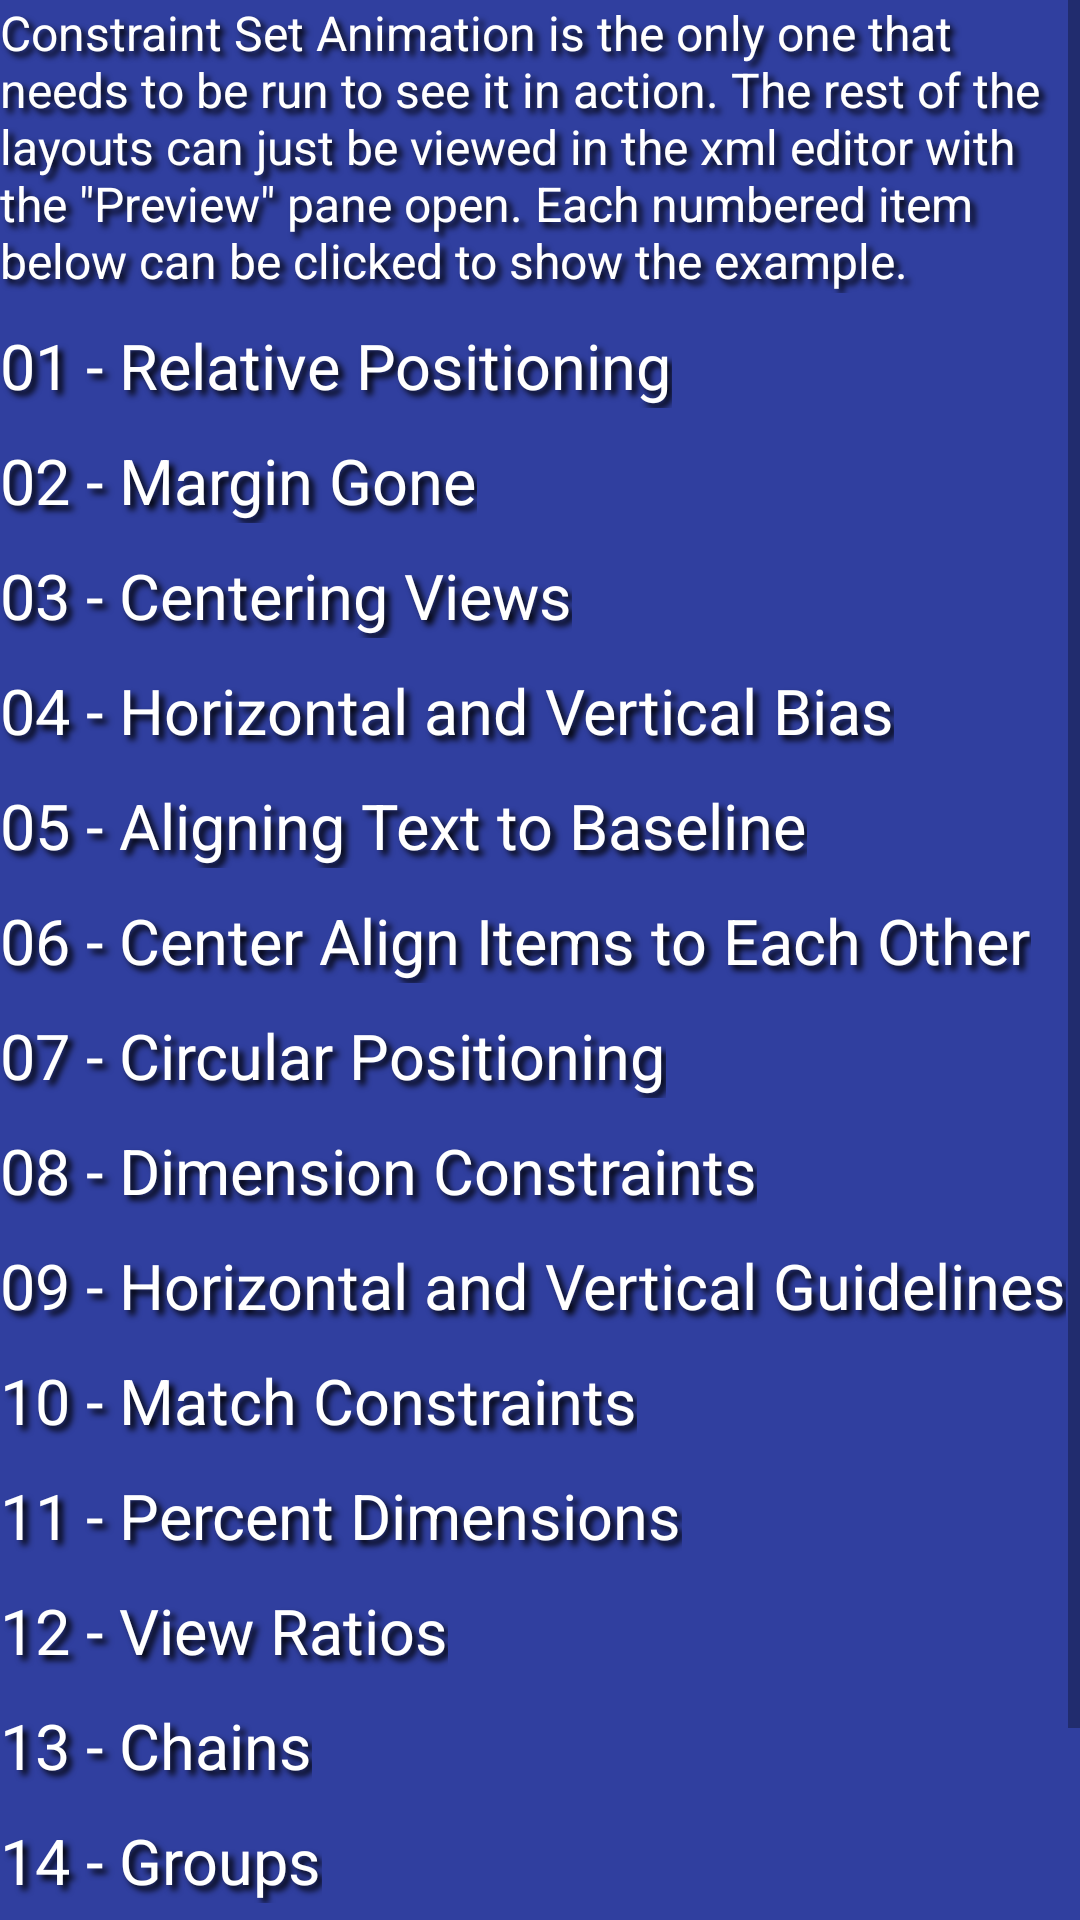

Android layout source for this screen:
<!-- AndroidManifest.xml: application theme AppTheme -->
<!-- res/layout/a00_contents_fragment.xml -->
<?xml version="1.0" encoding="utf-8"?>
<FrameLayout xmlns:android="http://schemas.android.com/apk/res/android"
    xmlns:app="http://schemas.android.com/apk/res-auto"
    android:layout_width="match_parent"
    android:layout_height="match_parent"
    android:background="@color/colorPrimaryDark">

    

    <ScrollView
        android:layout_width="wrap_content"
        android:layout_height="wrap_content">

        <androidx.constraintlayout.widget.ConstraintLayout
            android:layout_width="match_parent"
            android:layout_height="wrap_content">

            <TextView
                android:id="@+id/tv_instructions"
                style="@style/small_text"
                android:layout_width="match_parent"
                android:layout_height="wrap_content"
                android:text="@string/contents_instructions"
                app:layout_constraintLeft_toLeftOf="parent"
                app:layout_constraintTop_toTopOf="parent" />

            <TextView
                android:id="@+id/tv_a01"
                style="@style/contents_item"
                android:layout_width="wrap_content"
                android:layout_height="wrap_content"
                android:text="@string/a01"
                app:layout_constraintLeft_toLeftOf="parent"
                app:layout_constraintTop_toBottomOf="@+id/tv_instructions" />

            <TextView
                android:id="@+id/tv_a02"
                style="@style/contents_item"
                android:layout_width="wrap_content"
                android:layout_height="wrap_content"
                android:text="@string/a02"
                app:layout_constraintLeft_toLeftOf="parent"
                app:layout_constraintTop_toBottomOf="@id/tv_a01" />

            <TextView
                android:id="@+id/tv_a03"
                style="@style/contents_item"
                android:layout_width="wrap_content"
                android:layout_height="wrap_content"
                android:text="@string/a03"
                app:layout_constraintLeft_toLeftOf="parent"
                app:layout_constraintTop_toBottomOf="@id/tv_a02" />

            <TextView
                android:id="@+id/tv_a04"
                style="@style/contents_item"
                android:layout_width="wrap_content"
                android:layout_height="wrap_content"
                android:text="@string/a04"
                app:layout_constraintLeft_toLeftOf="parent"
                app:layout_constraintTop_toBottomOf="@id/tv_a03" />

            <TextView
                android:id="@+id/tv_a05"
                style="@style/contents_item"
                android:layout_width="wrap_content"
                android:layout_height="wrap_content"
                android:text="@string/a05"
                app:layout_constraintLeft_toLeftOf="parent"
                app:layout_constraintTop_toBottomOf="@id/tv_a04" />

            <TextView
                android:id="@+id/tv_a06"
                style="@style/contents_item"
                android:layout_width="wrap_content"
                android:layout_height="wrap_content"
                android:text="@string/a06"
                app:layout_constraintLeft_toLeftOf="parent"
                app:layout_constraintTop_toBottomOf="@id/tv_a05" />

            <TextView
                android:id="@+id/tv_a07"
                style="@style/contents_item"
                android:layout_width="wrap_content"
                android:layout_height="wrap_content"
                android:text="@string/a07"
                app:layout_constraintLeft_toLeftOf="parent"
                app:layout_constraintTop_toBottomOf="@id/tv_a06" />

            <TextView
                android:id="@+id/tv_a08"
                style="@style/contents_item"
                android:layout_width="wrap_content"
                android:layout_height="wrap_content"
                android:text="@string/a08"
                app:layout_constraintLeft_toLeftOf="parent"
                app:layout_constraintTop_toBottomOf="@id/tv_a07" />

            <TextView
                android:id="@+id/tv_a09"
                style="@style/contents_item"
                android:layout_width="wrap_content"
                android:layout_height="wrap_content"
                android:text="@string/a09"
                app:layout_constraintLeft_toLeftOf="parent"
                app:layout_constraintTop_toBottomOf="@id/tv_a08" />

            <TextView
                android:id="@+id/tv_a10"
                style="@style/contents_item"
                android:layout_width="wrap_content"
                android:layout_height="wrap_content"
                android:text="@string/a10"
                app:layout_constraintLeft_toLeftOf="parent"
                app:layout_constraintTop_toBottomOf="@id/tv_a09" />

            <TextView
                android:id="@+id/tv_a11"
                style="@style/contents_item"
                android:layout_width="wrap_content"
                android:layout_height="wrap_content"
                android:text="@string/a11"
                app:layout_constraintLeft_toLeftOf="parent"
                app:layout_constraintTop_toBottomOf="@id/tv_a10" />

            <TextView
                android:id="@+id/tv_a12"
                style="@style/contents_item"
                android:layout_width="wrap_content"
                android:layout_height="wrap_content"
                android:text="@string/a12"
                app:layout_constraintLeft_toLeftOf="parent"
                app:layout_constraintTop_toBottomOf="@id/tv_a11" />

            <TextView
                android:id="@+id/tv_a13"
                style="@style/contents_item"
                android:layout_width="wrap_content"
                android:layout_height="wrap_content"
                android:text="@string/a13"
                app:layout_constraintLeft_toLeftOf="parent"
                app:layout_constraintTop_toBottomOf="@id/tv_a12" />

            <TextView
                android:id="@+id/tv_a14"
                style="@style/contents_item"
                android:layout_width="wrap_content"
                android:layout_height="wrap_content"
                android:text="@string/a14"
                app:layout_constraintLeft_toLeftOf="parent"
                app:layout_constraintTop_toBottomOf="@id/tv_a13" />

            <TextView
                android:id="@+id/tv_a15"
                style="@style/contents_item"
                android:layout_width="wrap_content"
                android:layout_height="wrap_content"
                android:text="@string/a15"
                app:layout_constraintLeft_toLeftOf="parent"
                app:layout_constraintTop_toBottomOf="@id/tv_a14" />

            <TextView
                android:id="@+id/tv_a16"
                style="@style/contents_item"
                android:layout_width="wrap_content"
                android:layout_height="wrap_content"
                android:text="@string/a16"
                app:layout_constraintLeft_toLeftOf="parent"
                app:layout_constraintTop_toBottomOf="@id/tv_a15" />
        </androidx.constraintlayout.widget.ConstraintLayout>
    </ScrollView>

</FrameLayout>
<!-- resources referenced by this layout -->
<resources>
  <color name="colorPrimaryDark">#303F9F</color>
  <string name="a01">01 - Relative Positioning</string>
  <string name="a02">02 - Margin Gone</string>
  <string name="a03">03 - Centering Views</string>
  <string name="a04">04 - Horizontal and Vertical Bias</string>
  <string name="a05">05 - Aligning Text to Baseline</string>
  <string name="a06">06 - Center Align Items to Each Other</string>
  <string name="a07">07 - Circular Positioning</string>
  <string name="a08">08 - Dimension Constraints</string>
  <string name="a09">09 - Horizontal and Vertical Guidelines</string>
  <string name="a10">10 - Match Constraints</string>
  <string name="a11">11 - Percent Dimensions</string>
  <string name="a12">12 - View Ratios</string>
  <string name="a13">13 - Chains</string>
  <string name="a14">14 - Groups</string>
  <string name="a15">15 - Barriers</string>
  <string name="a16">16 - Constraint Set Animation</string>
  <string name="contents_instructions">Constraint Set Animation is the only one that needs to be run to see it in action.  The rest of the layouts can just be viewed in the xml editor with the \"Preview\" pane open.  Each numbered item below can be clicked to show the example.</string>
  <style name="contents_item" parent="white_on_black_shadow_text">
          <item name="android:textSize">@dimen/medium_text</item>
          <item name="android:layout_marginTop">@dimen/content_item_top_margin</item>
      </style>
  <style name="small_text" parent="white_on_black_shadow_text">
          <item name="android:textSize">@dimen/small_text</item>
      </style>
  <style name="AppTheme" parent="Theme.AppCompat.Light.DarkActionBar">
          
          <item name="colorPrimary">@color/colorPrimary</item>
          <item name="colorPrimaryDark">@color/colorPrimaryDark</item>
          <item name="colorAccent">@color/colorAccent</item>
      </style>
  <style name="white_on_black_shadow_text">
          <item name="android:textColor">@color/white</item>
          <item name="android:shadowColor">@color/black</item>
          <item name="android:shadowDx">@dimen/shadow_size</item>
          <item name="android:shadowDy">@dimen/shadow_size</item>
          <item name="android:shadowRadius">@dimen/shadow_radius</item>
      </style>
  <dimen name="medium_text">21sp</dimen>
  <dimen name="content_item_top_margin">10dp</dimen>
  <dimen name="small_text">16sp</dimen>
  <color name="colorPrimary">#3F51B5</color>
  <color name="colorAccent">#FF4081</color>
  <color name="white">#ffffff</color>
  <color name="black">#000000</color>
  <dimen name="shadow_size">5</dimen>
  <dimen name="shadow_radius">5</dimen>
</resources>
